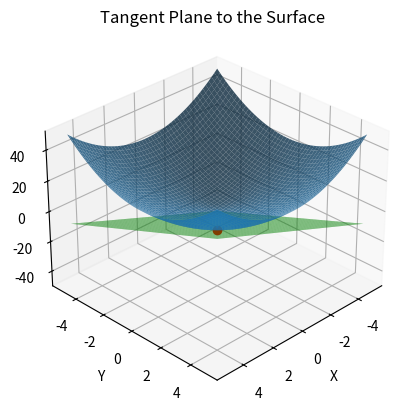

The matplotlib source for this figure:
import numpy as np
import matplotlib.pyplot as plt
from mpl_toolkits.mplot3d import Axes3D

def f(x, y):
    return x**2 + y**2

x = np.linspace(-5, 5, 100)
y = np.linspace(-5, 5, 100)
X, Y = np.meshgrid(x, y)
Z = f(X, Y)

# Point at which to find the tangent plane
x0, y0 = 2, 2
z0 = f(x0, y0)

fig = plt.figure()
ax = fig.add_subplot(111, projection='3d')
ax.plot_surface(X, Y, Z, alpha=0.8)
ax.set_xlabel('X')
ax.set_ylabel('Y')
ax.set_zlabel('Z')
ax.view_init(elev=30, azim=45)
plt.title('Tangent Plane to the Surface')
plt.plot([x0], [y0], [z0], color='red', marker='o')

# Compute the tangent plane
z_tangent = z0 + 4*(X-x0) + 4*(Y-y0)

# Plot the tangent plane
ax.plot_surface(X, Y, z_tangent, alpha=0.6, color='green')
plt.show()
